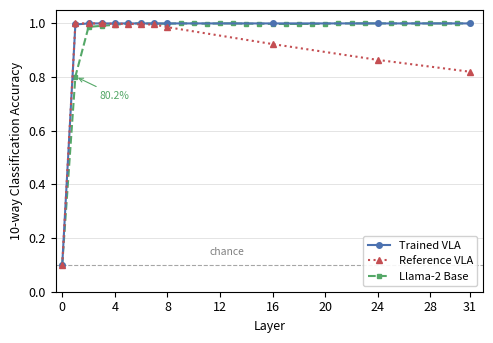

The matplotlib source for this figure: (Note: this script raises an exception after producing the figure.)
import matplotlib
matplotlib.use('Agg')
import matplotlib.pyplot as plt
import numpy as np

matplotlib.rcParams['font.size'] = 9
matplotlib.rcParams['font.family'] = 'sans-serif'

llama2base_layers = list(range(32))
llama2base_acc = [
    0.1, 0.802, 0.987, 0.991, 0.995, 1.0, 1.0, 0.999, 0.999, 1.0,
    1.0, 0.999, 1.0, 1.0, 0.999, 0.999, 0.998, 0.998, 0.998, 0.998,
    0.999, 1.0, 1.0, 1.0, 1.0, 1.0, 1.0, 1.0, 1.0, 1.0, 1.0, 1.0
]

trained_layers = [0, 1, 2, 3, 4, 5, 6, 7, 8, 16, 24, 31]
trained_acc = [0.1, 0.996, 1.0, 1.0, 1.0, 1.0, 1.0, 1.0, 1.0, 1.0, 1.0, 1.0]

untrained_layers = [0, 1, 2, 3, 4, 5, 6, 7, 8, 16, 24, 31]
untrained_acc = [0.1, 1.0, 1.0, 1.0, 0.998, 0.999, 0.996, 0.996, 0.986, 0.923, 0.864, 0.82]

fig, ax = plt.subplots(figsize=(5, 3.5))

ax.plot(trained_layers, trained_acc, color='#4C72B0', linestyle='-',
        marker='o', markersize=4, linewidth=1.5, label='Trained VLA', zorder=4)
ax.plot(untrained_layers, untrained_acc, color='#C44E52', linestyle=':',
        marker='^', markersize=4, linewidth=1.5, label='Reference VLA', zorder=4)
ax.plot(llama2base_layers, llama2base_acc, color='#55A868', linestyle='--',
        marker='s', markersize=3.5, linewidth=1.5, label='Llama-2 Base', zorder=3)

ax.axhline(y=0.1, color='gray', linestyle='--', linewidth=0.8, alpha=0.7)
ax.text(12.5, 0.13, 'chance', va='bottom', ha='center', fontsize=7.5, color='gray')

ax.annotate('80.2%', xy=(1, 0.802), xytext=(4, 0.72),
            fontsize=7.5, color='#55A868', ha='center',
            arrowprops=dict(arrowstyle='->', color='#55A868', lw=0.8))

ax.set_xlabel('Layer')
ax.set_ylabel('10-way Classification Accuracy')
ax.set_xlim(-0.5, 32)
ax.set_ylim(0.0, 1.05)
ax.set_xticks([0, 4, 8, 12, 16, 20, 24, 28, 31])
ax.set_yticks([0.0, 0.2, 0.4, 0.6, 0.8, 1.0])

ax.yaxis.grid(True, alpha=0.3, color='gray', linewidth=0.5)
ax.set_axisbelow(True)

ax.legend(loc='lower right', framealpha=0.9, fontsize=8)

plt.tight_layout()
plt.savefig('./scripts/fig_three_condition_probe.pdf', bbox_inches='tight', dpi=300)
plt.savefig('./scripts/fig_three_condition_probe.png', bbox_inches='tight', dpi=200)
print("Done")
